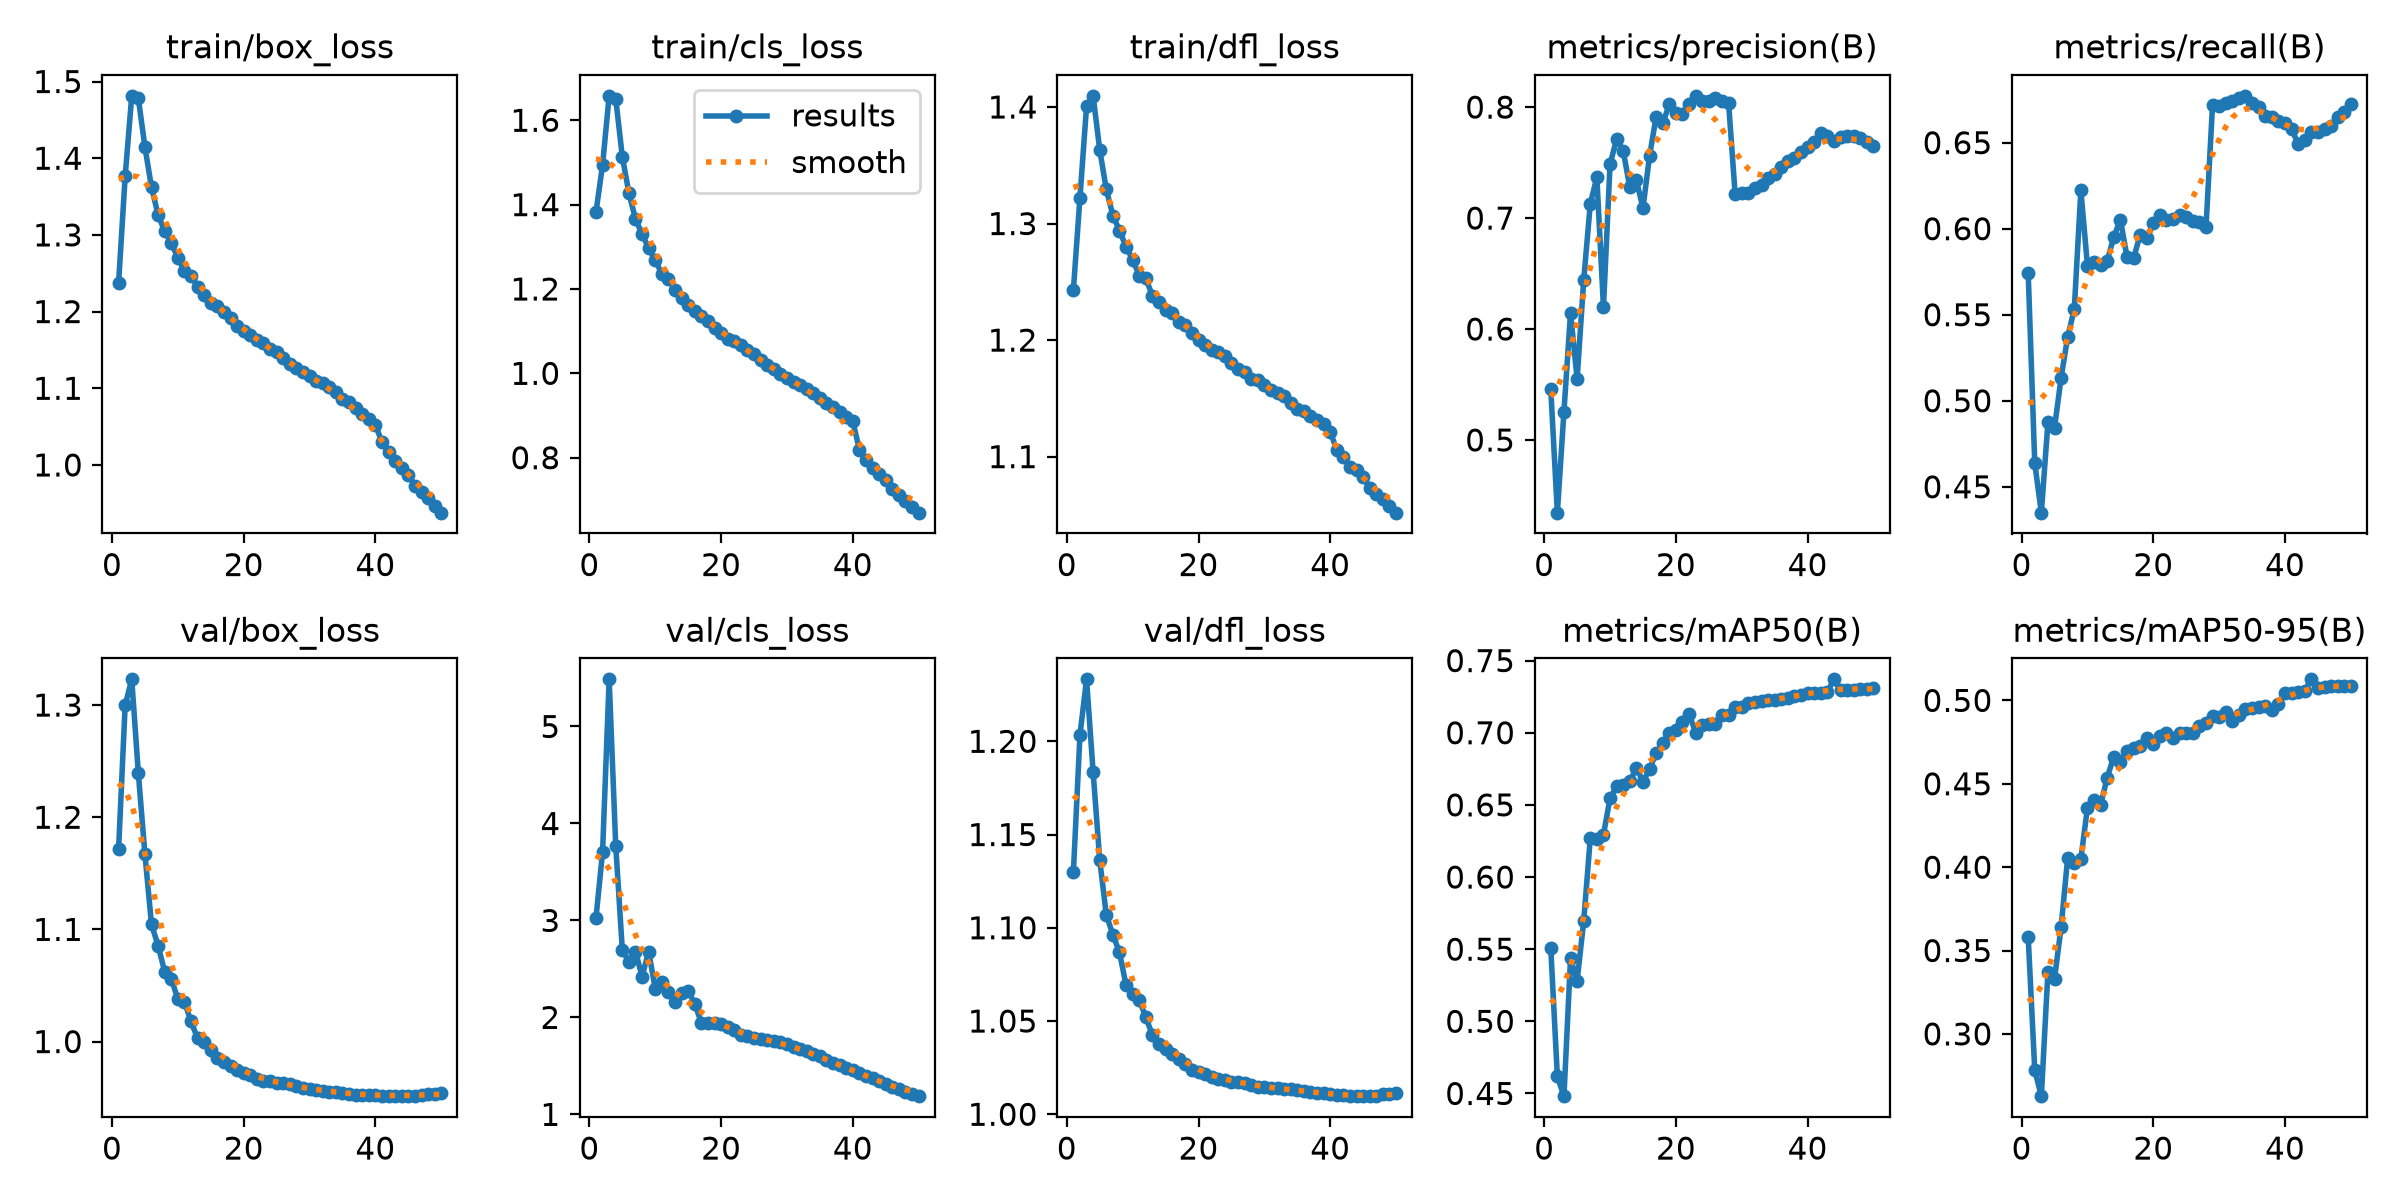

The table this chart was drawn from, first rows:
epoch, time, train/box_loss, train/cls_loss, train/dfl_loss, metrics/precision(B), metrics/recall(B), metrics/mAP50(B), metrics/mAP50-95(B), val/box_loss, val/cls_loss, val/dfl_loss, lr/pg0, lr/pg1, lr/pg2, lr/pg3, lr/pg4, lr/pg5, lr/pg6, lr/pg7
1, 337.5, 1.237, 1.382, 1.243, 0.5456, 0.5745, 0.5508, 0.3581, 1.171, 3.026, 1.13, 0.009996, 0.003332, 0.009996, 0.003332, 0.009996, 0.003332, 0.009996, 0.003332
2, 623.1, 1.376, 1.494, 1.322, 0.4345, 0.4636, 0.4618, 0.2782, 1.3, 3.704, 1.203, 0.0196, 0.006533, 0.0196, 0.006533, 0.0196, 0.006533, 0.0196, 0.006533
3, 901.2, 1.481, 1.658, 1.401, 0.5256, 0.435, 0.4481, 0.2627, 1.323, 5.486, 1.233, 0.02881, 0.009603, 0.02881, 0.009603, 0.02881, 0.009603, 0.02881, 0.009603
4, 1176, 1.478, 1.651, 1.41, 0.6147, 0.4874, 0.5436, 0.3373, 1.239, 3.77, 1.183, 0.02822, 0.009406, 0.02822, 0.009406, 0.02822, 0.009406, 0.02822, 0.009406
5, 1449, 1.415, 1.513, 1.363, 0.5551, 0.4843, 0.5281, 0.3331, 1.167, 2.697, 1.136, 0.02762, 0.009208, 0.02762, 0.009208, 0.02762, 0.009208, 0.02762, 0.009208
6, 1726, 1.362, 1.428, 1.329, 0.6441, 0.5133, 0.5694, 0.364, 1.104, 2.573, 1.107, 0.02703, 0.00901, 0.02703, 0.00901, 0.02703, 0.00901, 0.02703, 0.00901
7, 1997, 1.326, 1.366, 1.307, 0.7129, 0.5372, 0.627, 0.4057, 1.086, 2.678, 1.096, 0.02644, 0.008812, 0.02644, 0.008812, 0.02644, 0.008812, 0.02644, 0.008812
8, 2269, 1.305, 1.331, 1.294, 0.7368, 0.5532, 0.6266, 0.4026, 1.062, 2.422, 1.087, 0.02584, 0.008614, 0.02584, 0.008614, 0.02584, 0.008614, 0.02584, 0.008614
9, 2539, 1.289, 1.296, 1.28, 0.6196, 0.6223, 0.6294, 0.405, 1.056, 2.68, 1.069, 0.02525, 0.008416, 0.02525, 0.008416, 0.02525, 0.008416, 0.02525, 0.008416
10, 2810, 1.27, 1.268, 1.269, 0.7485, 0.5786, 0.6546, 0.4357, 1.038, 2.297, 1.065, 0.02465, 0.008218, 0.02465, 0.008218, 0.02465, 0.008218, 0.02465, 0.008218
11, 3080, 1.252, 1.236, 1.255, 0.7712, 0.5808, 0.6628, 0.44, 1.036, 2.365, 1.061, 0.02406, 0.00802, 0.02406, 0.00802, 0.02406, 0.00802, 0.02406, 0.00802
12, 3349, 1.247, 1.224, 1.253, 0.7606, 0.5788, 0.6641, 0.4375, 1.018, 2.262, 1.052, 0.02347, 0.007822, 0.02347, 0.007822, 0.02347, 0.007822, 0.02347, 0.007822
13, 3619, 1.232, 1.198, 1.238, 0.7276, 0.5814, 0.6663, 0.4537, 1.003, 2.16, 1.042, 0.02287, 0.007624, 0.02287, 0.007624, 0.02287, 0.007624, 0.02287, 0.007624
14, 3889, 1.221, 1.178, 1.233, 0.734, 0.5951, 0.6756, 0.4663, 0.9997, 2.256, 1.038, 0.02228, 0.007426, 0.02228, 0.007426, 0.02228, 0.007426, 0.02228, 0.007426
15, 4158, 1.212, 1.163, 1.226, 0.709, 0.6053, 0.6661, 0.4632, 0.9924, 2.277, 1.035, 0.02168, 0.007228, 0.02168, 0.007228, 0.02168, 0.007228, 0.02168, 0.007228
16, 4429, 1.207, 1.148, 1.223, 0.756, 0.5837, 0.6748, 0.4698, 0.9856, 2.14, 1.033, 0.02109, 0.00703, 0.02109, 0.00703, 0.02109, 0.00703, 0.02109, 0.00703
17, 4698, 1.199, 1.136, 1.216, 0.7914, 0.5827, 0.686, 0.4713, 0.9818, 1.944, 1.029, 0.0205, 0.006832, 0.0205, 0.006832, 0.0205, 0.006832, 0.0205, 0.006832
18, 4970, 1.192, 1.124, 1.213, 0.7855, 0.5964, 0.6926, 0.4728, 0.9786, 1.946, 1.027, 0.0199, 0.006634, 0.0199, 0.006634, 0.0199, 0.006634, 0.0199, 0.006634
19, 5243, 1.181, 1.108, 1.206, 0.8024, 0.5944, 0.6997, 0.4772, 0.9749, 1.943, 1.024, 0.01931, 0.006436, 0.01931, 0.006436, 0.01931, 0.006436, 0.01931, 0.006436
20, 5516, 1.174, 1.095, 1.2, 0.7947, 0.6031, 0.7018, 0.4736, 0.972, 1.931, 1.023, 0.01871, 0.006238, 0.01871, 0.006238, 0.01871, 0.006238, 0.01871, 0.006238
21, 5789, 1.169, 1.082, 1.196, 0.7937, 0.6081, 0.7071, 0.4785, 0.9702, 1.904, 1.022, 0.01812, 0.00604, 0.01812, 0.00604, 0.01812, 0.00604, 0.01812, 0.00604
22, 6062, 1.163, 1.077, 1.192, 0.8027, 0.6049, 0.7131, 0.4803, 0.9668, 1.867, 1.02, 0.01753, 0.005842, 0.01753, 0.005842, 0.01753, 0.005842, 0.01753, 0.005842
23, 6334, 1.158, 1.068, 1.19, 0.8102, 0.6058, 0.7001, 0.4775, 0.9653, 1.818, 1.019, 0.01693, 0.005644, 0.01693, 0.005644, 0.01693, 0.005644, 0.01693, 0.005644
24, 6606, 1.152, 1.055, 1.187, 0.8052, 0.6081, 0.7051, 0.4802, 0.9648, 1.81, 1.018, 0.01634, 0.005446, 0.01634, 0.005446, 0.01634, 0.005446, 0.01634, 0.005446
25, 6878, 1.148, 1.045, 1.181, 0.8052, 0.6067, 0.7062, 0.4806, 0.9632, 1.786, 1.018, 0.01574, 0.005248, 0.01574, 0.005248, 0.01574, 0.005248, 0.01574, 0.005248
26, 7151, 1.139, 1.031, 1.175, 0.8078, 0.6047, 0.7062, 0.4807, 0.9629, 1.775, 1.017, 0.01515, 0.00505, 0.01515, 0.00505, 0.01515, 0.00505, 0.01515, 0.00505
27, 7423, 1.131, 1.019, 1.173, 0.8053, 0.6036, 0.712, 0.4849, 0.962, 1.766, 1.017, 0.01456, 0.004852, 0.01456, 0.004852, 0.01456, 0.004852, 0.01456, 0.004852
28, 7695, 1.126, 1.011, 1.167, 0.8037, 0.6007, 0.7125, 0.4866, 0.96, 1.756, 1.016, 0.01396, 0.004654, 0.01396, 0.004654, 0.01396, 0.004654, 0.01396, 0.004654
29, 7968, 1.122, 0.9973, 1.166, 0.7213, 0.6722, 0.7176, 0.4907, 0.9585, 1.751, 1.015, 0.01337, 0.004456, 0.01337, 0.004456, 0.01337, 0.004456, 0.01337, 0.004456
30, 8240, 1.116, 0.9893, 1.162, 0.7226, 0.6716, 0.7182, 0.4901, 0.9574, 1.73, 1.014, 0.01277, 0.004258, 0.01277, 0.004258, 0.01277, 0.004258, 0.01277, 0.004258
31, 8513, 1.109, 0.9793, 1.157, 0.7227, 0.6731, 0.7208, 0.4931, 0.9569, 1.7, 1.014, 0.01218, 0.00406, 0.01218, 0.00406, 0.01218, 0.00406, 0.01218, 0.00406
32, 8786, 1.106, 0.9719, 1.155, 0.7272, 0.6743, 0.7215, 0.4877, 0.9561, 1.676, 1.014, 0.01159, 0.003862, 0.01159, 0.003862, 0.01159, 0.003862, 0.01159, 0.003862
33, 9058, 1.101, 0.9632, 1.152, 0.7301, 0.6761, 0.7223, 0.4915, 0.955, 1.651, 1.013, 0.01099, 0.003664, 0.01099, 0.003664, 0.01099, 0.003664, 0.01099, 0.003664
34, 9331, 1.095, 0.9527, 1.146, 0.7358, 0.6772, 0.7227, 0.4947, 0.9551, 1.628, 1.013, 0.0104, 0.003466, 0.0104, 0.003466, 0.0104, 0.003466, 0.0104, 0.003466
35, 9607, 1.086, 0.9416, 1.141, 0.7393, 0.6732, 0.7225, 0.4953, 0.9546, 1.6, 1.013, 0.009804, 0.003268, 0.009804, 0.003268, 0.009804, 0.003268, 0.009804, 0.003268
36, 9880, 1.082, 0.9291, 1.139, 0.7463, 0.6705, 0.7236, 0.496, 0.9536, 1.565, 1.012, 0.00921, 0.00307, 0.00921, 0.00307, 0.00921, 0.00307, 0.00921, 0.00307
37, 10153, 1.074, 0.9195, 1.135, 0.7516, 0.6658, 0.7242, 0.4968, 0.9528, 1.533, 1.012, 0.008616, 0.002872, 0.008616, 0.002872, 0.008616, 0.002872, 0.008616, 0.002872
38, 10426, 1.066, 0.9092, 1.131, 0.7537, 0.6649, 0.7254, 0.4943, 0.9525, 1.506, 1.012, 0.008022, 0.002674, 0.008022, 0.002674, 0.008022, 0.002674, 0.008022, 0.002674
39, 10698, 1.06, 0.8968, 1.128, 0.7596, 0.6623, 0.7261, 0.4981, 0.9525, 1.479, 1.011, 0.007428, 0.002476, 0.007428, 0.002476, 0.007428, 0.002476, 0.007428, 0.002476
40, 10971, 1.053, 0.8861, 1.121, 0.7641, 0.6612, 0.7273, 0.5046, 0.9522, 1.453, 1.011, 0.006834, 0.002278, 0.006834, 0.002278, 0.006834, 0.002278, 0.006834, 0.002278
41, 11264, 1.029, 0.8193, 1.106, 0.7686, 0.6579, 0.7275, 0.5045, 0.9518, 1.427, 1.01, 0.00624, 0.00208, 0.00624, 0.00208, 0.00624, 0.00208, 0.00624, 0.00208
42, 11533, 1.017, 0.7951, 1.1, 0.777, 0.6494, 0.7278, 0.505, 0.9516, 1.401, 1.01, 0.005646, 0.001882, 0.005646, 0.001882, 0.005646, 0.001882, 0.005646, 0.001882
43, 11803, 1.005, 0.776, 1.091, 0.774, 0.6513, 0.7283, 0.5059, 0.9516, 1.372, 1.01, 0.005052, 0.001684, 0.005052, 0.001684, 0.005052, 0.001684, 0.005052, 0.001684
44, 12073, 0.9965, 0.7603, 1.088, 0.7691, 0.6564, 0.737, 0.5126, 0.9516, 1.344, 1.01, 0.004458, 0.001486, 0.004458, 0.001486, 0.004458, 0.001486, 0.004458, 0.001486
45, 12343, 0.9867, 0.7461, 1.082, 0.773, 0.6564, 0.7293, 0.5076, 0.9514, 1.312, 1.01, 0.003864, 0.001288, 0.003864, 0.001288, 0.003864, 0.001288, 0.003864, 0.001288
46, 12613, 0.9731, 0.7257, 1.073, 0.7736, 0.6582, 0.7297, 0.5082, 0.9518, 1.283, 1.01, 0.00327, 0.00109, 0.00327, 0.00109, 0.00327, 0.00109, 0.00327, 0.00109
47, 12882, 0.9643, 0.712, 1.068, 0.7741, 0.6599, 0.7297, 0.5084, 0.9522, 1.259, 1.01, 0.002676, 0.000892, 0.002676, 0.000892, 0.002676, 0.000892, 0.002676, 0.000892
48, 13152, 0.9571, 0.6967, 1.063, 0.7726, 0.6648, 0.7304, 0.5085, 0.9529, 1.234, 1.011, 0.002082, 0.000694, 0.002082, 0.000694, 0.002082, 0.000694, 0.002082, 0.000694
49, 13422, 0.947, 0.6836, 1.058, 0.7685, 0.6679, 0.7305, 0.5089, 0.9533, 1.213, 1.011, 0.001488, 0.000496, 0.001488, 0.000496, 0.001488, 0.000496, 0.001488, 0.000496
50, 13692, 0.9378, 0.6697, 1.052, 0.7648, 0.6727, 0.7307, 0.5089, 0.9538, 1.188, 1.011, 0.000894, 0.000298, 0.000894, 0.000298, 0.000894, 0.000298, 0.000894, 0.000298
